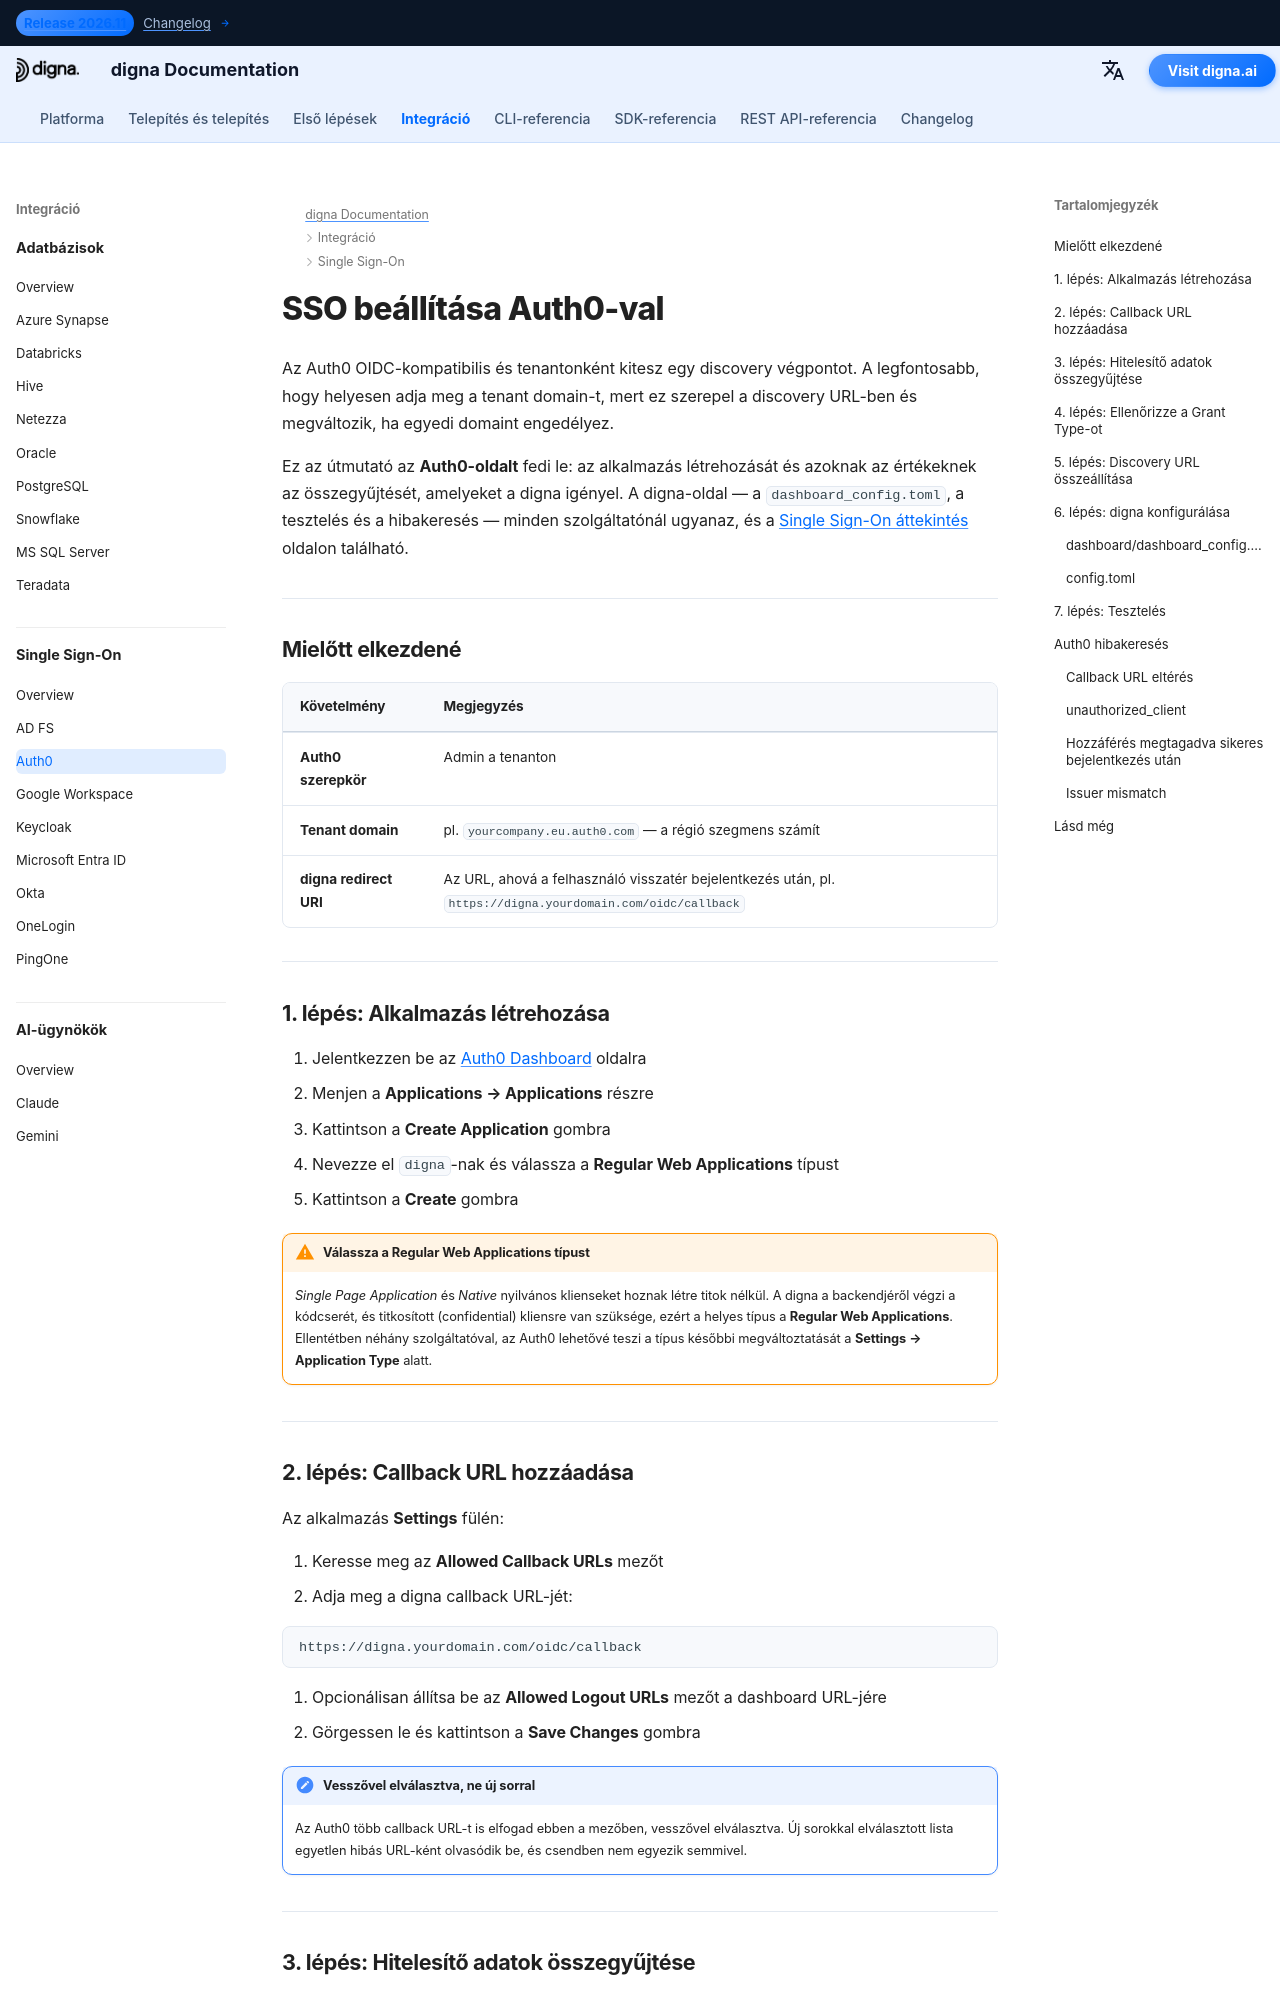

repository: dignaai/digna-docs · page: hu/sso/auth0_sso_guide/index.html · generator: mkdocs

---
title: Auth0 SSO – Single Sign-On integráció | digna Dokumentáció
description: Állítsa be a Single Sign-On-t a digna számára Auth0-val OpenID Connect használatával — normál webalkalmazás beállítása, engedélyezett callback URL-ek, kliens hitelesítő adatok, tenant domain és a hozzáillő digna konfiguráció.
image: /assets/logo_square.png
keywords: digna sso, auth0 sso, auth0 oidc, normál webalkalmazás, callback url-ek, openid connect, vállalati hitelesítés
---

# SSO beállítása Auth0-val

Az Auth0 OIDC-kompatibilis és tenantonként kitesz egy discovery végpontot. A legfontosabb, hogy helyesen adja meg a tenant domain-t, mert ez szerepel a discovery URL-ben és megváltozik, ha egyedi domaint engedélyez.

Ez az útmutató az **Auth0-oldalt** fedi le: az alkalmazás létrehozását és azoknak az értékeknek az összegyűjtését, amelyeket a digna igényel. A digna-oldal — a `dashboard_config.toml`, a tesztelés és a hibakeresés — minden szolgáltatónál ugyanaz, és a [Single Sign-On áttekintés](overview.md) oldalon található.

---

## Mielőtt elkezdené

| Követelmény | Megjegyzés |
|---|---|
| **Auth0 szerepkör** | Admin a tenanton |
| **Tenant domain** | pl. `yourcompany.eu.auth0.com` — a régió szegmens számít |
| **digna redirect URI** | Az URL, ahová a felhasználó visszatér bejelentkezés után, pl. `https://digna.yourdomain.com/oidc/callback` |

---

## 1. lépés: Alkalmazás létrehozása

1. Jelentkezzen be az [Auth0 Dashboard](https://manage.auth0.com) oldalra
2. Menjen a **Applications → Applications** részre
3. Kattintson a **Create Application** gombra
4. Nevezze el `digna`-nak és válassza a **Regular Web Applications** típust
5. Kattintson a **Create** gombra

!!! warning "Válassza a Regular Web Applications típust"

    *Single Page Application* és *Native* nyilvános klienseket hoznak létre titok nélkül. A digna a backendjéről végzi a kódcserét, és titkosított (confidential) kliensre van szüksége, ezért a helyes típus a **Regular Web Applications**. Ellentétben néhány szolgáltatóval, az Auth0 lehetővé teszi a típus későbbi megváltoztatását a **Settings → Application Type** alatt.

---
